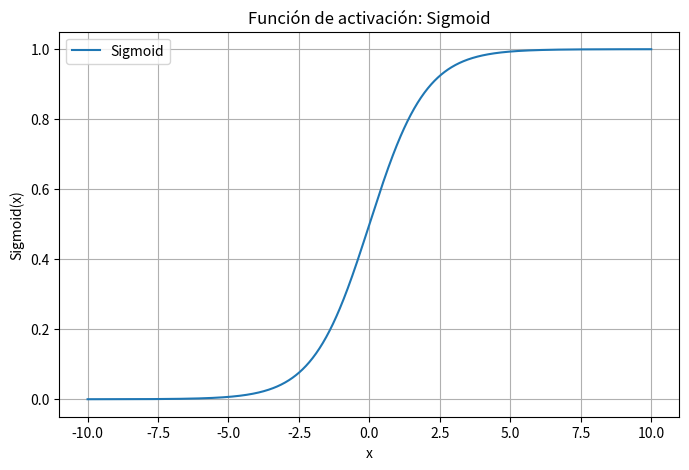

Source code (Python):
import numpy as np
import matplotlib.pyplot as plt

x = np.linspace(-10, 10, 1000)

def sigmoid(x):
    return 1 / (1 + np.exp(-x))

y = sigmoid(x)

plt.figure(figsize=(8,5))
plt.plot(x, y, label="Sigmoid")
plt.title("Función de activación: Sigmoid")
plt.xlabel("x")
plt.ylabel("Sigmoid(x)")
plt.grid(True)
plt.legend()
plt.show()
